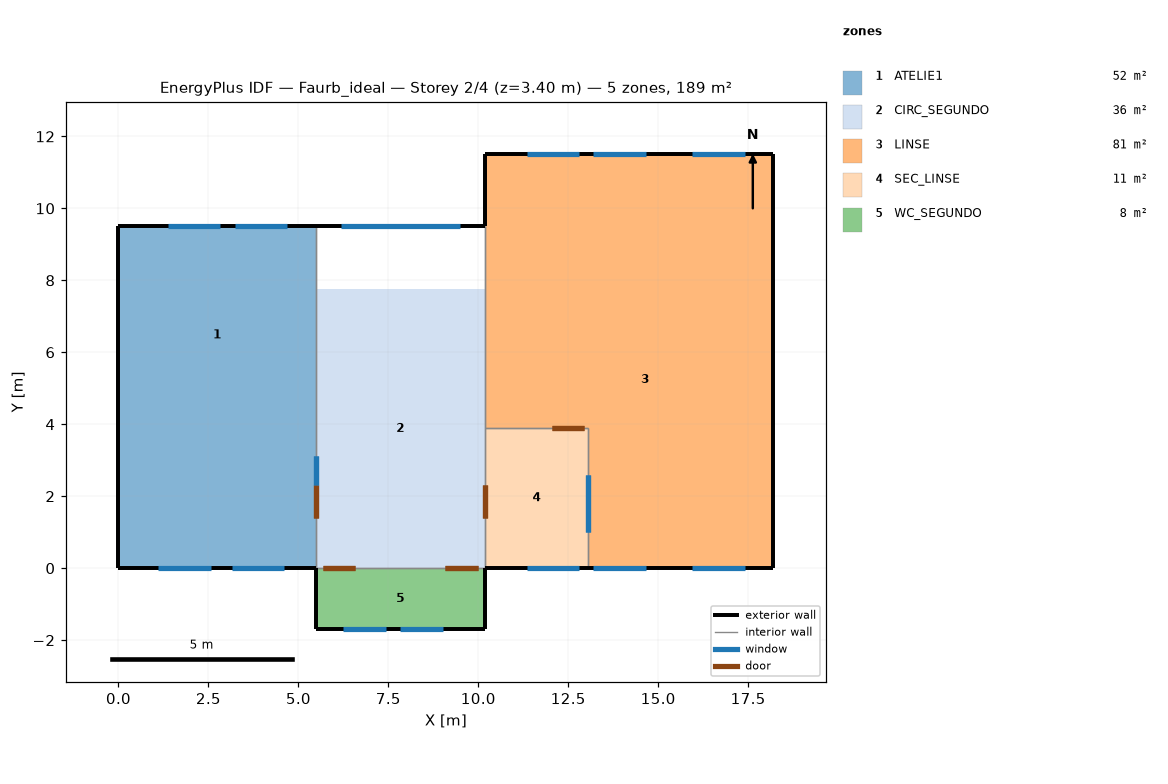
=== STOREY PLAN SPEC (per zone: floor XY polygon, exterior-wall plan segments, windows/doors) ===
zone 1: ATELIE1  (52.1 m²)
  floor: (5.48, 3.45) (5.48, 0.00) (2.83, 0.00) (2.83, 3.45)
  floor: (5.48, 9.50) (5.48, 3.45) (0.00, 3.45) (0.00, 9.50)
  floor: (2.83, 3.45) (2.83, 0.00) (0.00, 0.00) (0.00, 3.45)
  exterior wall: (5.48, 9.50) – (0.00, 9.50)  [5.5 m]
    window: (2.83, 9.50) – (1.38, 9.50)  [2.6 m²]
    window: (4.68, 9.50) – (3.23, 9.50)  [2.6 m²]
  exterior wall: (0.00, 9.50) – (0.00, 0.00)  [9.5 m]
  exterior wall: (0.00, 0.00) – (5.48, 0.00)  [5.5 m]
    window: (1.11, 0.00) – (2.56, 0.00)  [2.6 m²]
    window: (3.16, 0.00) – (4.61, 0.00)  [2.6 m²]
  interior walls: 1
zone 2: CIRC_SEGUNDO  (36.4 m²)
  floor: (10.18, 7.75) (10.18, 0.00) (5.48, 0.00) (5.48, 7.75)
  exterior wall: (10.18, 9.50) – (5.48, 9.50)  [4.7 m]
    window: (9.48, 9.50) – (6.18, 9.50)  [7.9 m²]
  interior walls: 4
zone 3: LINSE  (81.0 m²)
  floor: (18.20, 9.50) (18.20, 0.00) (13.06, 0.00) (13.06, 3.90) (10.18, 3.90) (10.18, 9.50)
  floor: (18.20, 11.50) (18.20, 9.50) (10.18, 9.50) (10.18, 11.50)
  exterior wall: (13.06, 0.00) – (18.20, 0.00)  [5.1 m]
    window: (15.95, 0.00) – (17.40, 0.00)  [2.6 m²]
    window: (13.20, 0.00) – (14.65, 0.00)  [2.6 m²]
  exterior wall: (18.20, 11.50) – (10.18, 11.50)  [8.0 m]
    window: (12.80, 11.50) – (11.35, 11.50)  [2.6 m²]
    window: (17.40, 11.50) – (15.95, 11.50)  [2.6 m²]
    window: (14.65, 11.50) – (13.20, 11.50)  [2.6 m²]
  exterior wall: (10.18, 11.50) – (10.18, 9.50)  [2.0 m]
  exterior wall: (18.20, 0.00) – (18.20, 11.50)  [11.5 m]
  interior walls: 3
zone 4: SEC_LINSE  (11.2 m²)
  floor: (13.06, 3.90) (13.06, 0.00) (10.18, 0.00) (10.18, 3.90)
  exterior wall: (10.18, 0.00) – (13.06, 0.00)  [2.9 m]
    window: (11.35, 0.00) – (12.80, 0.00)  [2.6 m²]
  interior walls: 3
zone 5: WC_SEGUNDO  (8.0 m²)
  floor: (10.18, 0.00) (10.18, -1.70) (5.48, -1.70) (5.48, 0.00)
  exterior wall: (10.18, -1.70) – (10.18, 0.00)  [1.7 m]
  exterior wall: (5.48, 0.00) – (5.48, -1.70)  [1.7 m]
  exterior wall: (5.48, -1.70) – (10.18, -1.70)  [4.7 m]
    window: (7.83, -1.70) – (9.03, -1.70)  [0.8 m²]
    window: (6.23, -1.70) – (7.43, -1.70)  [0.8 m²]
  interior walls: 1

=== DERIVED (storey summary) ===
Building: Faurb_ideal
Storey: 2 of 4  (floor level z = 3.40 m)
Storey gross floor area: 188.7 m²
Zones on this storey: 5
  - ATELIE1: floor 52.1 m²; exterior wall 20.5 m (69.6 m²); 4 window(s) 10.4 m²; WWR 15.0%
  - CIRC_SEGUNDO: floor 36.4 m²; exterior wall 4.7 m (16.0 m²); 1 window(s) 7.9 m²; WWR 49.6%
  - LINSE: floor 81.0 m²; exterior wall 26.7 m (90.6 m²); 5 window(s) 13.0 m²; WWR 14.4%
  - SEC_LINSE: floor 11.2 m²; exterior wall 2.9 m (9.8 m²); 1 window(s) 2.6 m²; WWR 26.7%
  - WC_SEGUNDO: floor 8.0 m²; exterior wall 8.1 m (27.5 m²); 2 window(s) 1.7 m²; WWR 6.1%
Zone adjacency (shared interzone walls):
  - ATELIE1 ↔ CIRC_SEGUNDO
  - CIRC_SEGUNDO ↔ LINSE
  - CIRC_SEGUNDO ↔ SEC_LINSE
  - CIRC_SEGUNDO ↔ WC_SEGUNDO
  - LINSE ↔ SEC_LINSE